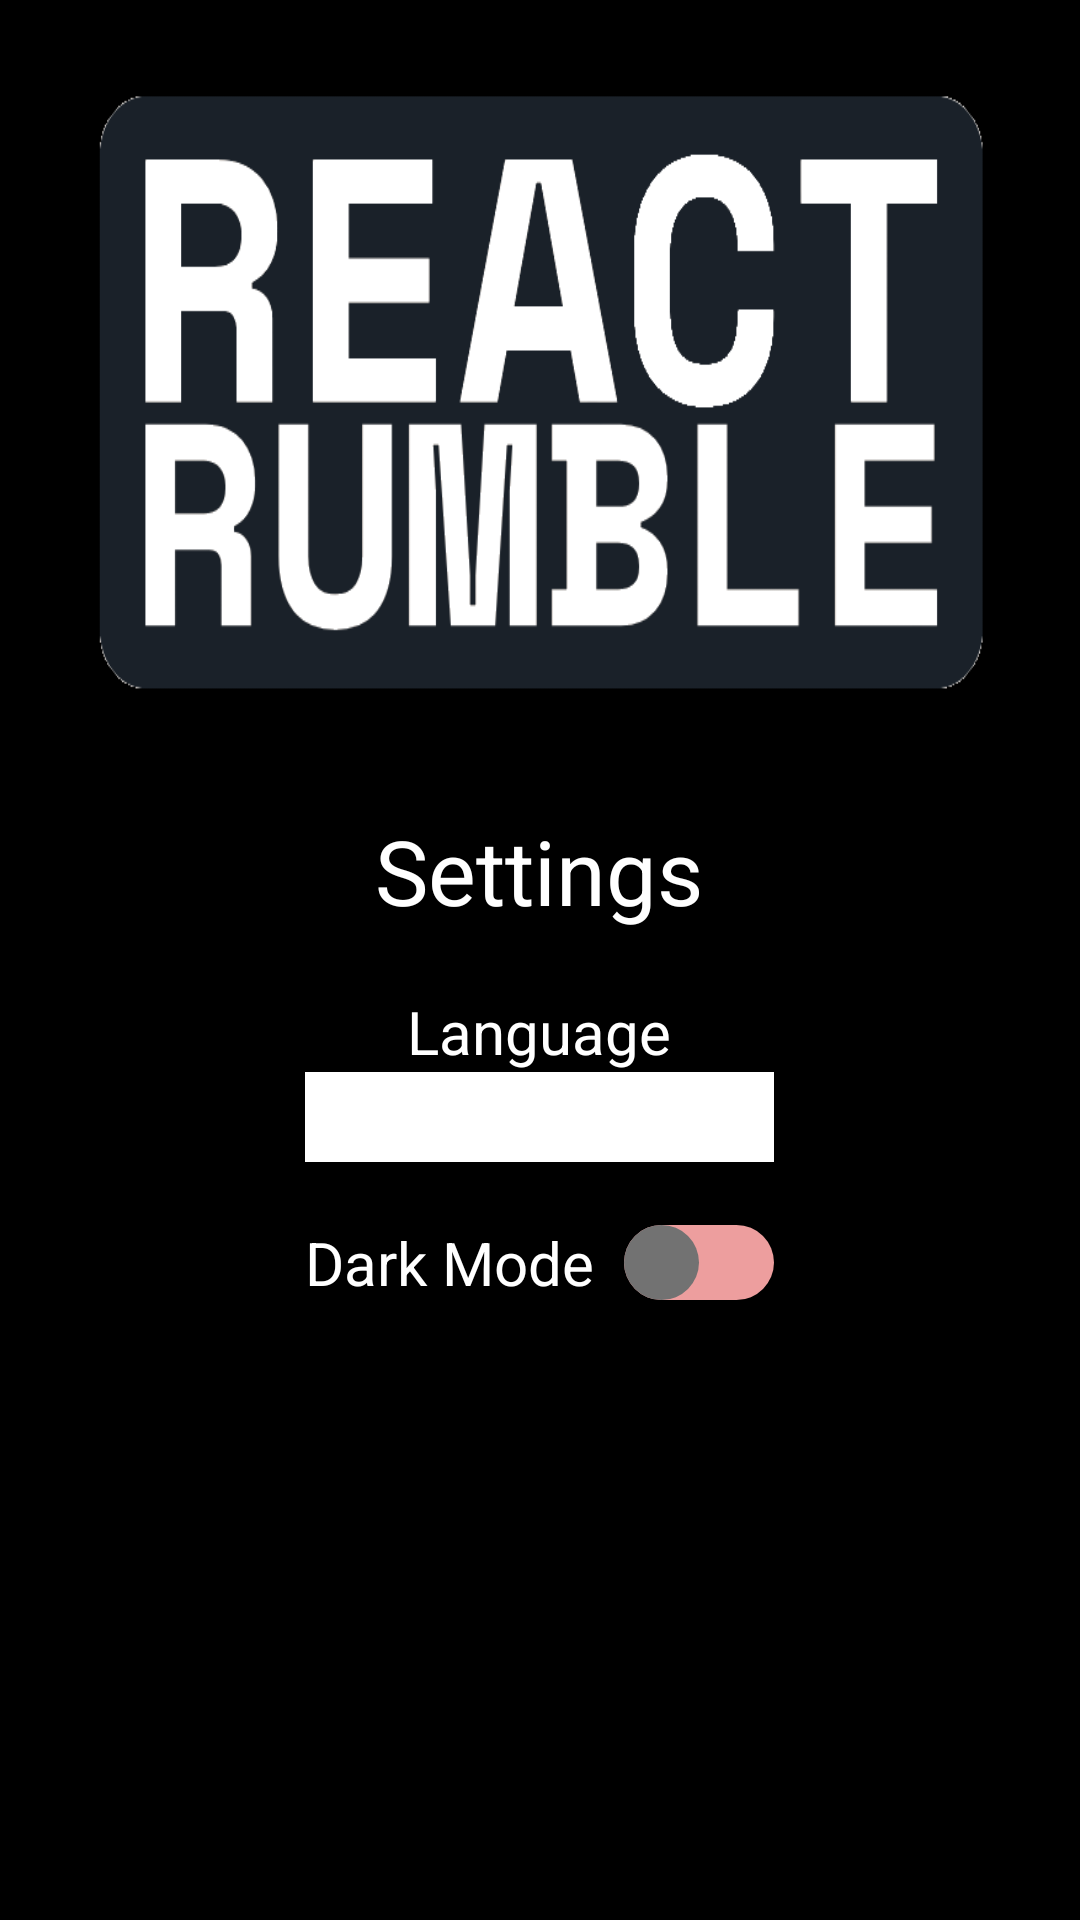

Write the Android layout XML for this screen, with the resource values it uses.
<!-- AndroidManifest.xml: application theme Base.Theme.ReactRumble -->
<!-- res/layout/dark_activity_settings.xml -->
<?xml version="1.0" encoding="utf-8"?>
<LinearLayout xmlns:android="http://schemas.android.com/apk/res/android"
    xmlns:app="http://schemas.android.com/apk/res-auto"
    xmlns:tools="http://schemas.android.com/tools"
    android:layout_width="match_parent"
    android:layout_height="match_parent"
    android:background="@color/black"
    android:gravity="center_horizontal"
    android:orientation="vertical"
    android:padding="30dp"
    tools:context=".SettingsActivity">

    
    <ImageView
        android:id="@+id/provinceImage"
        android:layout_width="wrap_content"
        android:layout_height="200dp"
        android:contentDescription="React Rumble Image"
        android:scaleType="fitXY"
        android:src="@drawable/reactrumble_icon_transparent" />

    
    <LinearLayout
        android:layout_width="wrap_content"
        android:layout_height="0dp"
        android:layout_marginTop="40dp"
        android:layout_weight="1"
        android:gravity="center_horizontal"
        android:orientation="vertical">

        
        <TextView
            android:id="@+id/settingsTitleTextView"
            android:layout_width="wrap_content"
            android:layout_height="wrap_content"
            android:textColor="@color/white"
            android:text="Settings"
            android:textSize="30sp" />

        
        <TextView
            android:id="@+id/languageTitleTextView"
            android:layout_width="wrap_content"
            android:layout_height="wrap_content"
            android:textColor="@color/white"
            android:layout_marginTop="20dp"
            android:text="Language"
            android:textSize="20sp" />

        
        <androidx.appcompat.widget.AppCompatSpinner
            android:id="@+id/languageSpinner"
            android:layout_width="match_parent"
            android:layout_height="wrap_content"
            android:background="@color/white"
            android:padding="15dp"
            android:scrollbarSize="30dp" />

        
        <androidx.appcompat.widget.SwitchCompat
            android:id="@+id/themeSwitch"
            android:layout_width="wrap_content"
            android:layout_height="wrap_content"
            android:layout_marginTop="20dp"
            android:text="@string/dark_mode_string"
            android:textColor="@color/white"
            android:textSize="20sp"
            android:thumb="@drawable/switch_thumb"
            app:switchPadding="10dp"
            app:track="@drawable/switch_track"  />

        
        <androidx.appcompat.widget.AppCompatButton
            android:id="@+id/checkStatsButton"
            android:layout_width="match_parent"
            android:layout_height="wrap_content"
            android:layout_marginTop="20dp"
            android:background="@drawable/background_green"
            android:text="@string/check_stats_string" />
    </LinearLayout>


</LinearLayout>
<!-- resources referenced by this layout -->
<resources>
  <color name="black">#FF000000</color>
  <color name="white">#FFFFFFFF</color>
  <!-- drawable reactrumble_icon_transparent: png bitmap (drawable, 22177 bytes) -->
  <!-- drawable switch_thumb (drawable) -->
  <?xml version="1.0" encoding="utf-8"?>
  <selector xmlns:android="http://schemas.android.com/apk/res/android">
      <item android:state_checked="true">
          <shape android:shape="oval">
              <solid android:color="@color/light_grey" />
              <size android:width="25dp" android:height="25dp" />
          </shape>
      </item>
      <item android:state_checked="false">
          <shape android:shape="oval">
              <solid android:color="@color/grey" />
              <size android:width="25dp" android:height="25dp" />
          </shape>
      </item>
  </selector>
  <!-- drawable switch_track (drawable) -->
  <?xml version="1.0" encoding="utf-8"?>
  <selector xmlns:android="http://schemas.android.com/apk/res/android">
  
      <item android:state_checked="true">
          <shape android:shape="rectangle">
              <solid android:color="@color/green" />
              <corners android:radius="100dp" />
              <size android:height="10dp" />
          </shape>
      </item>
      <item android:state_checked="false">
          <shape android:shape="rectangle">
              <solid android:color="@color/peach" />
              <corners android:radius="100dp" />
              <size android:height="10dp" />
          </shape>
      </item>
  </selector>
  <string name="check_stats_string">Check Stats</string>
  <string name="dark_mode_string">Dark Mode</string>
  <style name="Base.Theme.ReactRumble" parent="Theme.AppCompat.DayNight.NoActionBar">
      </style>
  <color name="light_grey">#999999</color>
  <color name="grey">#727272</color>
  <color name="green">#b6f398</color>
  <color name="peach">#ED9E9E</color>
</resources>
